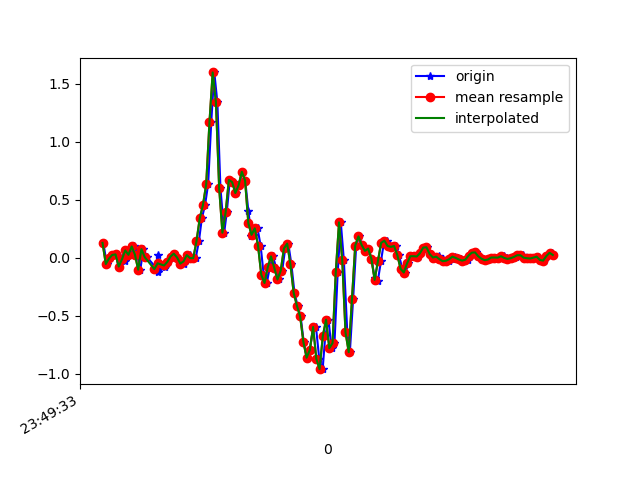

The file beside this chart, header and first rows:
1617666573305, 362210003174791, 0.12775154, 0.13752241, 0.0074273804
1617666573326, 362210022348843, -0.05429, -0.07628, 0.02575
1617666573344, 362210041367851, -0.006639, 0.1326, -0.02189
1617666573362, 362210060411659, 0.0239, 0.2744, 0.02575
1617666573381, 362210079430667, 0.02879, -0.3512, 0.03919
1617666573400, 362210098502555, -0.07628, 0.1229, -0.02922
1617666573423, 362210117524219, 0.004357, 0.03612, 0.03675
1617666573438, 362210136570699, -0.03107, -0.01397, 0.01476
1617666573457, 362210155592363, 0.063, 0.1363, 0.004984
1617666573476, 362210174614059, 0.02513, -0.1862, 0.03431
1617666573497, 362210193660523, 0.09721, -0.0494, -0.003568
1617666573514, 362210212624139, 0.02635, 0.05444, 0.009871
1617666573533, 362210231666827, -0.1032, -0.1154, -0.00479
1617666573552, 362210250684683, 0.074, 0.2438, -0.03411
1617666573574, 362210269727371, 0.005579, -0.01275, 0.01598
1617666573637, 362210288745291, -0.09827, -0.1471, -0.0109
1617666573640, 362210307763212, 0.02757, 0.3428, -0.02556
1617666573641, 362210326805901, -0.1239, 0.01901, 0.03431
1617666573688, 362210345840779, -0.08361, -0.2974, 0.03431
1617666573690, 362210364884299, -0.05795, -0.1875, 0.02942
1617666573691, 362210383903019, -0.05917, -0.0775, 0.02209
1617666573704, 362210402946539, -0.03596, -0.009085, 0.009871
1617666573723, 362210421965227, 0.01047, 0.02024, 0.006206
1617666573743, 362210441002411, 0.0349, 0.01901, 0.007427
1617666573761, 362210460020843, 0.001913, 0.008019, 0.004984
1617666573782, 362210479039275, -0.05062, 0.009241, 0.00254
1617666573800, 362210498082539, -0.05795, 0.01779, 0.009871
1617666573819, 362210517100971, -0.005417, 0.0239, 0.0172
1617666573838, 362210536152875, 0.02268, 0.02879, 0.01964
1617666573857, 362210555171691, -0.002974, 0.03245, 0.01231
1617666573875, 362210574215275, -0.004195, 0.06422, -0.02067
1617666573895, 362210593234027, 0.1424, 0.03978, -0.01212
1617666573913, 362210612252715, 0.3391, -0.04085, 0.03675
1617666573933, 362210631296299, 0.4552, -0.09583, 0.008649
1617666573952, 362210650314603, 0.6348, -0.08361, -0.1233
1617666573971, 362210669358123, 1.166, -0.2046, -0.1245
1617666573990, 362210688376811, 1.597, -0.6285, 0.008649
1617666574009, 362210707395563, 1.338, -1.125, 0.05141
1617666574028, 362210726439083, 0.6006, -1.534, -0.1135
1617666574051, 362210745458795, 0.2157, -1.873, -0.2516
1617666574067, 362210764502379, 0.3929, -2.202, -0.2357
1617666574086, 362210783521131, 0.6714, -2.475, -0.1807
1617666574105, 362210802564715, 0.6519, -2.609, -0.1868
1617666574125, 362210821583531, 0.5578, -2.675, -0.2442
1617666574143, 362210840636651, 0.625, -2.716, -0.2858
1617666574162, 362210859655659, 0.7411, -2.762, -0.2565
1617666574181, 362210878699435, 0.6653, -2.78, -0.2357
1617666574200, 362210897718443, 0.4063, -2.756, -0.2455
1617666574219, 362210916737515, 0.1913, -2.65, -0.2833
1617666574238, 362210935781227, 0.1974, -2.481, -0.3114
1617666574257, 362210954809579, 0.2536, -2.283, -0.2809
1617666574276, 362210973853547, 0.1033, -2.074, -0.2394
1617666574295, 362210992872811, -0.1471, -1.763, -0.2259
1617666574314, 362211011891947, -0.218, -1.371, -0.2088
1617666574333, 362211030935915, -0.08239, -0.9278, -0.1673
1617666574352, 362211049951467, 0.01169, -0.4929, -0.09031
1617666574372, 362211068995435, -0.08605, -0.05673, -0.03411
1617666574390, 362211088014571, -0.1875, 0.3697, -0.03045
1617666574409, 362211107033707, -0.1117, 0.7777, -0.04144
1617666574428, 362211126077547, 0.0801, 1.119, 9.7E-5
1617666574447, 362211145096811, 0.1216, 1.392, 0.07951
... 86 more rows
